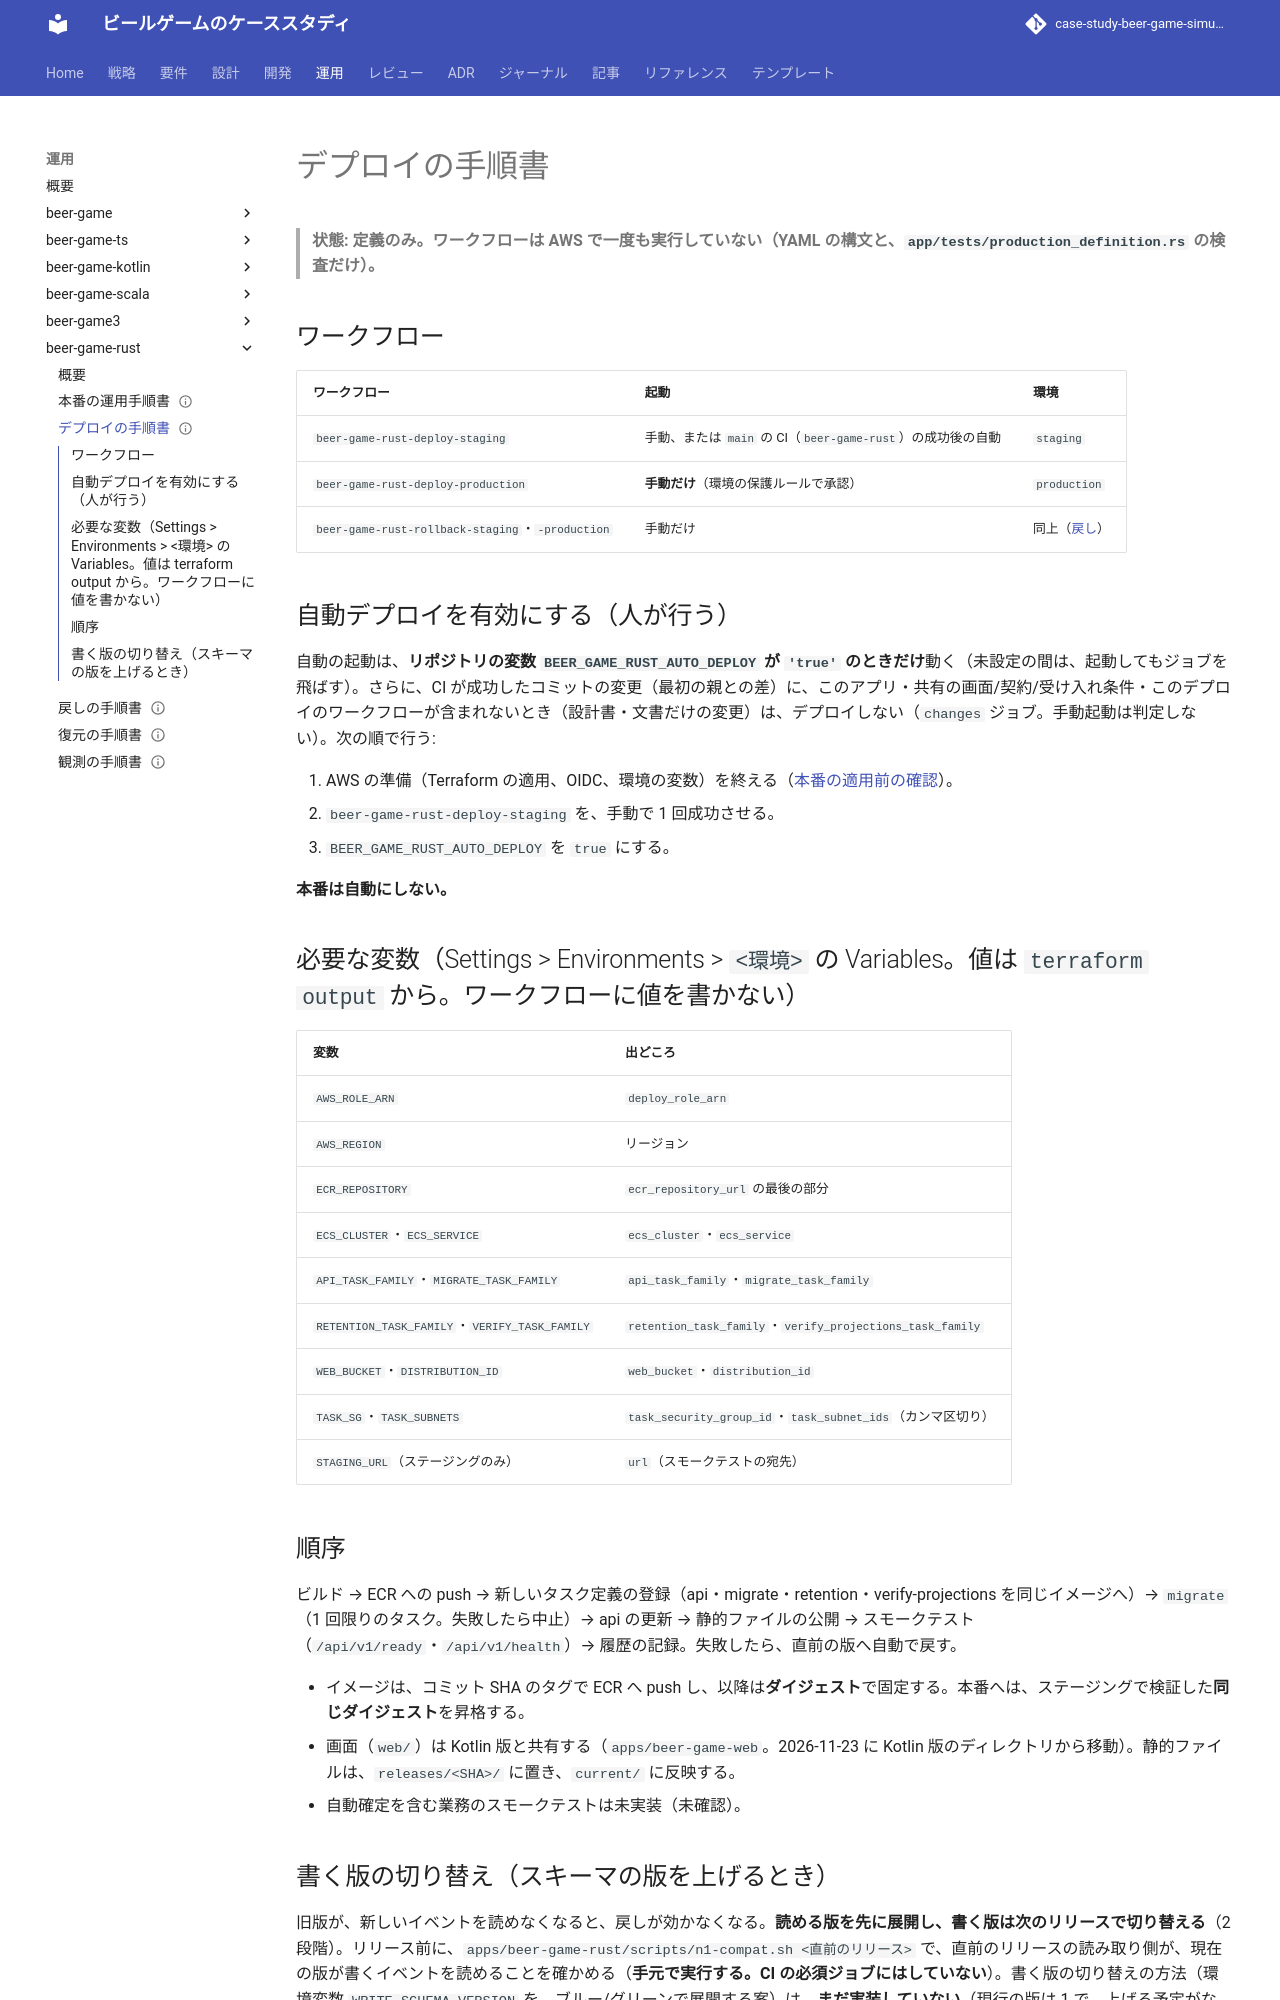

repository: k2works/case-study-beer-game-simulation · page: develop/operation/beer-game-rust/deploy/index.html · generator: mkdocs

---
type: Playbook
title: "デプロイの手順書 - beer-game-rust"
description: "ステージングの自動デプロイと本番の手動デプロイ、必要な GitHub の変数、イメージのダイジェスト固定、スモークテスト、履歴。AWS では未実行。"
tags: [operation, deploy]
status: draft
generated: { by: claude-code/claude-sonnet-5-5, at: 2026-11-23T00:00:00Z }
---

# デプロイの手順書

> **状態: 定義のみ。ワークフローは AWS で一度も実行していない（YAML の構文と、`app/tests/production_definition.rs` の検査だけ）。**

## ワークフロー

| ワークフロー | 起動 | 環境 |
| :--- | :--- | :--- |
| `beer-game-rust-deploy-staging` | 手動、または `main` の CI（`beer-game-rust`）の成功後の自動 | `staging` |
| `beer-game-rust-deploy-production` | **手動だけ**（環境の保護ルールで承認） | `production` |
| `beer-game-rust-rollback-staging`・`-production` | 手動だけ | 同上（[戻し](./rollback.md)） |

## 自動デプロイを有効にする（人が行う）

自動の起動は、**リポジトリの変数 `BEER_GAME_RUST_AUTO_DEPLOY` が `'true'` のときだけ**動く（未設定の間は、起動してもジョブを飛ばす）。さらに、CI が成功したコミットの変更（最初の親との差）に、このアプリ・共有の画面/契約/受け入れ条件・このデプロイのワークフローが含まれないとき（設計書・文書だけの変更）は、デプロイしない（`changes` ジョブ。手動起動は判定しない）。次の順で行う:

1. AWS の準備（Terraform の適用、OIDC、環境の変数）を終える（[本番の適用前の確認](./production.md)）。
2. `beer-game-rust-deploy-staging` を、手動で 1 回成功させる。
3. `BEER_GAME_RUST_AUTO_DEPLOY` を `true` にする。

**本番は自動にしない。**

## 必要な変数（Settings > Environments > `<環境>` の Variables。値は `terraform output` から。ワークフローに値を書かない）

| 変数 | 出どころ |
| :--- | :--- |
| `AWS_ROLE_ARN` | `deploy_role_arn` |
| `AWS_REGION` | リージョン |
| `ECR_REPOSITORY` | `ecr_repository_url` の最後の部分 |
| `ECS_CLUSTER`・`ECS_SERVICE` | `ecs_cluster`・`ecs_service` |
| `API_TASK_FAMILY`・`MIGRATE_TASK_FAMILY` | `api_task_family`・`migrate_task_family` |
| `RETENTION_TASK_FAMILY`・`VERIFY_TASK_FAMILY` | `retention_task_family`・`verify_projections_task_family` |
| `WEB_BUCKET`・`DISTRIBUTION_ID` | `web_bucket`・`distribution_id` |
| `TASK_SG`・`TASK_SUBNETS` | `task_security_group_id`・`task_subnet_ids`（カンマ区切り） |
| `STAGING_URL`（ステージングのみ） | `url`（スモークテストの宛先） |

## 順序

ビルド → ECR への push → 新しいタスク定義の登録（api・migrate・retention・verify-projections を同じイメージへ）→ `migrate`（1 回限りのタスク。失敗したら中止）→ api の更新 → 静的ファイルの公開 → スモークテスト（`/api/v1/ready`・`/api/v1/health`）→ 履歴の記録。失敗したら、直前の版へ自動で戻す。

- イメージは、コミット SHA のタグで ECR へ push し、以降は**ダイジェスト**で固定する。本番へは、ステージングで検証した**同じダイジェスト**を昇格する。
- 画面（`web/`）は Kotlin 版と共有する（`apps/beer-game-web`。2026-11-23 に Kotlin 版のディレクトリから移動）。静的ファイルは、`releases/<SHA>/` に置き、`current/` に反映する。
- 自動確定を含む業務のスモークテストは未実装（未確認）。
